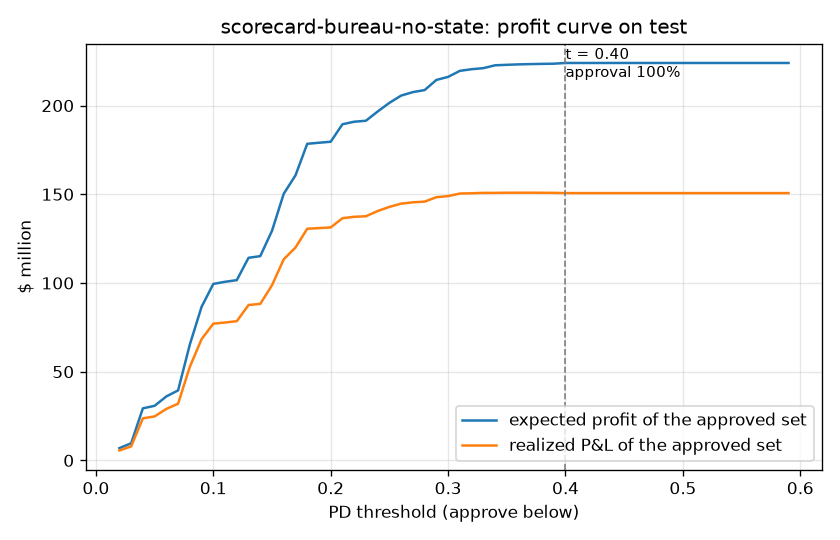

Data behind this chart, as committed beside it:
threshold, approval_rate, default_rate_approved, expected_profit_total, expected_profit_per_approved, realized_pnl_total, realized_pnl_per_approved
0.02, 0.0302, 0.0182, 6927206, 1415, 5624825, 1149
0.03, 0.0425, 0.0206, 9633768, 1396, 7875090, 1141
0.04, 0.131, 0.034, 29344184, 1381, 23710219, 1116
0.05, 0.1369, 0.0349, 30769130, 1385, 24792249, 1116
0.06, 0.1598, 0.0377, 36070223, 1392, 29021517, 1120
0.07, 0.1747, 0.0391, 39450268, 1392, 31955907, 1127
0.08, 0.2872, 0.0523, 65337849, 1402, 52756310, 1132
0.09, 0.3763, 0.0621, 86542082, 1417, 68328314, 1119
0.1, 0.4289, 0.0684, 99468212, 1429, 77069222, 1108
0.11, 0.4339, 0.0692, 100674359, 1430, 77734087, 1104
0.12, 0.438, 0.0695, 101599659, 1430, 78463435, 1104
0.13, 0.4936, 0.0759, 114198234, 1426, 87595148, 1094
0.14, 0.4977, 0.0763, 115140321, 1426, 88233268, 1093
0.15, 0.5621, 0.0833, 129426344, 1419, 98726521, 1083
0.16, 0.6543, 0.0939, 150316574, 1416, 113365646, 1068
0.17, 0.6982, 0.0992, 160661403, 1418, 119980468, 1059
0.18, 0.7724, 0.1086, 178452350, 1424, 130578144, 1042
0.19, 0.7749, 0.109, 179054851, 1424, 130941294, 1042
0.2, 0.7773, 0.1093, 179613156, 1424, 131315627, 1041
0.21, 0.8219, 0.1154, 189483075, 1421, 136504216, 1024
0.22, 0.8283, 0.1162, 190893620, 1421, 137311603, 1022
0.23, 0.831, 0.1166, 191449258, 1420, 137611330, 1021
0.24, 0.8568, 0.1203, 196666194, 1415, 140566152, 1011
0.25, 0.8809, 0.1241, 201540722, 1410, 142894865, 999.9
0.26, 0.902, 0.1275, 205629324, 1405, 144723021, 989
0.27, 0.9116, 0.1291, 207586113, 1404, 145466236, 983.6
0.28, 0.9178, 0.1303, 208734048, 1402, 145855423, 979.5
0.29, 0.9479, 0.1357, 214446524, 1395, 148360228, 964.8
0.3, 0.9568, 0.1373, 216171248, 1393, 148953373, 959.6
0.31, 0.9747, 0.1409, 219567419, 1388, 150427097, 951.2
0.32, 0.9795, 0.1418, 220492846, 1387, 150573028, 947.5
0.33, 0.9828, 0.1425, 221090603, 1387, 150792906, 945.8
0.34, 0.9914, 0.1446, 222702147, 1385, 150790110, 937.5
0.35, 0.993, 0.145, 222976176, 1384, 150875928, 936.5
0.36, 0.9944, 0.1454, 223223591, 1384, 150876539, 935.3
0.37, 0.9954, 0.1456, 223377130, 1383, 150887024, 934.4
0.38, 0.9962, 0.1459, 223504744, 1383, 150846042, 933.3
0.39, 0.997, 0.1461, 223608594, 1382, 150802599, 932.3
0.4, 1.0, 0.1471, 224014668, 1381, 150670999, 928.7
0.41, 1.0, 0.1471, 224014668, 1381, 150670999, 928.7
0.42, 1.0, 0.1471, 224014668, 1381, 150670999, 928.7
0.43, 1.0, 0.1471, 224014668, 1381, 150670999, 928.7
0.44, 1.0, 0.1471, 224014668, 1381, 150670999, 928.7
0.45, 1.0, 0.1471, 224014668, 1381, 150670999, 928.7
0.46, 1.0, 0.1471, 224014668, 1381, 150670999, 928.7
0.47, 1.0, 0.1471, 224014668, 1381, 150670999, 928.7
0.48, 1.0, 0.1471, 224014668, 1381, 150670999, 928.7
0.49, 1.0, 0.1471, 224014668, 1381, 150670999, 928.7
0.5, 1.0, 0.1471, 224014668, 1381, 150670999, 928.7
0.51, 1.0, 0.1471, 224014668, 1381, 150670999, 928.7
0.52, 1.0, 0.1471, 224014668, 1381, 150670999, 928.7
0.53, 1.0, 0.1471, 224014668, 1381, 150670999, 928.7
0.54, 1.0, 0.1471, 224014668, 1381, 150670999, 928.7
0.55, 1.0, 0.1471, 224014668, 1381, 150670999, 928.7
0.56, 1.0, 0.1471, 224014668, 1381, 150670999, 928.7
0.57, 1.0, 0.1471, 224014668, 1381, 150670999, 928.7
0.58, 1.0, 0.1471, 224014668, 1381, 150670999, 928.7
0.59, 1.0, 0.1471, 224014668, 1381, 150670999, 928.7
